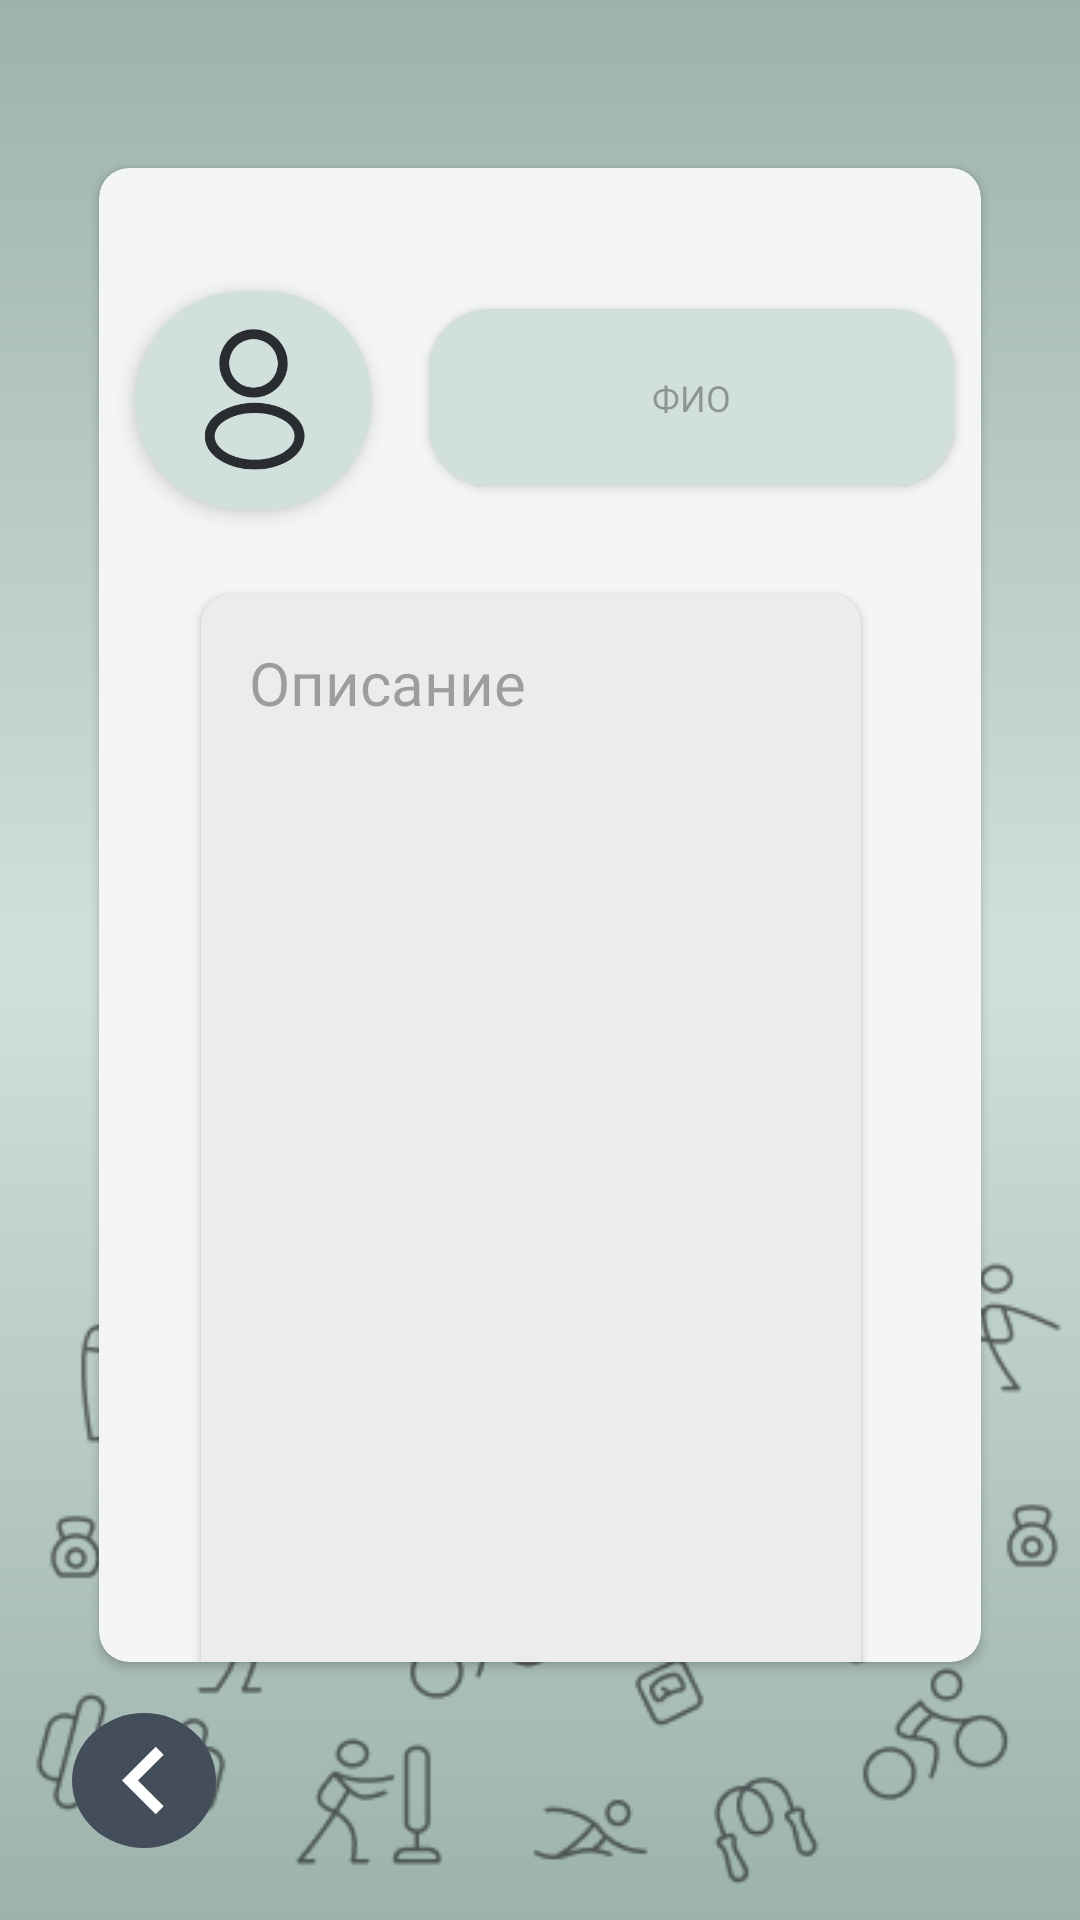

Layout XML and referenced resources for this Android screen:
<!-- AndroidManifest.xml: activity theme Theme.RiseFit -->
<!-- res/layout/activity_profile.xml -->
<?xml version="1.0" encoding="utf-8"?>
<androidx.constraintlayout.widget.ConstraintLayout
    xmlns:android="http://schemas.android.com/apk/res/android"
    xmlns:app="http://schemas.android.com/apk/res-auto"
    xmlns:tools="http://schemas.android.com/tools"
    android:layout_width="match_parent"
    android:layout_height="match_parent"
    android:background="@drawable/background_gradient">

    
    <androidx.cardview.widget.CardView
        android:id="@+id/sheet_background"
        android:layout_width="0dp"
        android:layout_height="0dp"
        android:layout_marginStart="28dp"
        android:layout_marginEnd="28dp"
        android:layout_marginTop="50dp"
        android:layout_marginBottom="80dp"
        app:cardBackgroundColor="#F4F5F5"
        app:cardCornerRadius="10dp"
        app:cardUseCompatPadding="true"
        app:layout_constraintStart_toStartOf="parent"
        app:layout_constraintEnd_toEndOf="parent"
        app:layout_constraintTop_toTopOf="parent"
        app:layout_constraintBottom_toBottomOf="parent">

        <androidx.constraintlayout.widget.ConstraintLayout
            android:layout_width="match_parent"
            android:layout_height="match_parent">

            
            <androidx.cardview.widget.CardView
                android:id="@+id/header_pill"
                android:layout_width="191dp"
                android:layout_height="77dp"
                android:layout_marginStart="102dp"
                android:layout_marginTop="38dp"
                app:cardBackgroundColor="#D1E0DB"
                app:cardCornerRadius="20dp"
                app:cardUseCompatPadding="true"
                app:layout_constraintStart_toStartOf="parent"
                app:layout_constraintTop_toTopOf="parent">

                <EditText
                    android:id="@+id/profile_name"
                    android:layout_width="match_parent"
                    android:layout_height="match_parent"
                    android:background="@android:color/transparent"
                    android:fontFamily="@font/montserrat_semibold"
                    android:gravity="center"
                    android:hint="ФИО"
                    android:textColor="#444E5A"
                    android:textSize="12sp" />
            </androidx.cardview.widget.CardView>

            
            <androidx.cardview.widget.CardView
                android:id="@+id/avatar_container"
                android:layout_width="79dp"
                android:layout_height="73dp"
                android:layout_marginStart="12dp"
                android:layout_marginTop="41dp"
                app:cardBackgroundColor="#D1E0DB"
                app:cardCornerRadius="36dp"
                app:cardElevation="4dp"
                app:layout_constraintStart_toStartOf="parent"
                app:layout_constraintTop_toTopOf="parent">

                <ImageView
                    android:id="@+id/avatar_image"
                    android:layout_width="59dp"
                    android:layout_height="52.68dp"
                    android:layout_gravity="center"
                    android:contentDescription="Аватар пользователя"
                    android:src="@drawable/ic_profile" />

            </androidx.cardview.widget.CardView>

            

            
            <androidx.cardview.widget.CardView
                android:id="@+id/content_container"
                android:layout_width="230dp"
                android:layout_height="420dp"
                android:layout_marginStart="29dp"
                android:layout_marginTop="136dp"
                app:cardBackgroundColor="#ECECEC"
                app:cardCornerRadius="10dp"
                app:cardUseCompatPadding="true"
                app:layout_constraintStart_toStartOf="parent"
                app:layout_constraintTop_toTopOf="parent">

                <EditText
                    android:id="@+id/profile_description"
                    android:layout_width="match_parent"
                    android:layout_height="match_parent"
                    android:background="@android:color/transparent"
                    android:fontFamily="@font/montserrat_regular"
                    android:gravity="top"
                    android:hint="Описание"
                    android:padding="16dp"
                    android:textColor="#444E5A"
                    android:textSize="20sp" />

            </androidx.cardview.widget.CardView>

        </androidx.constraintlayout.widget.ConstraintLayout>
    </androidx.cardview.widget.CardView>

    
    <ImageView
        android:id="@+id/sport_icons"
        android:layout_width="wrap_content"
        android:layout_height="wrap_content"
        android:alpha="0.7"
        android:contentDescription="Спортивные иконки"
        android:src="@drawable/icons"
        app:layout_constraintBottom_toBottomOf="parent"
        app:layout_constraintEnd_toEndOf="parent"
        app:layout_constraintStart_toStartOf="parent" />

    
    <ImageView
        android:id="@+id/profile_back"
        android:layout_width="48dp"
        android:layout_height="45dp"
        android:layout_marginStart="24dp"
        android:layout_marginBottom="24dp"
        android:background="@drawable/back_button_background"
        android:contentDescription="Назад"
        android:src="@drawable/ic_arrow_left"
        app:layout_constraintBottom_toBottomOf="parent"
        app:layout_constraintStart_toStartOf="parent" />

</androidx.constraintlayout.widget.ConstraintLayout>
<!-- resources referenced by this layout -->
<resources>
  <!-- drawable back_button_background (drawable) -->
  <?xml version="1.0" encoding="utf-8"?>
  <shape xmlns:android="http://schemas.android.com/apk/res/android"
      android:shape="oval">
      <solid android:color="#444E5A" />
  </shape>
  <!-- drawable background_gradient (drawable) -->
  <?xml version="1.0" encoding="utf-8"?>
  <shape xmlns:android="http://schemas.android.com/apk/res/android"
      android:shape="rectangle">
      <gradient
          android:type="linear"
          android:angle="270"
          android:startColor="#9CB3AB"
          android:centerColor="#D1E0DB"
          android:centerY="0.5"
          android:endColor="#9CB3AB" />
  </shape>
  <!-- drawable ic_arrow_left (drawable) -->
  <?xml version="1.0" encoding="utf-8"?>
  <vector xmlns:android="http://schemas.android.com/apk/res/android"
      android:width="24dp"
      android:height="24dp"
      android:viewportWidth="24"
      android:viewportHeight="24">
      <path
          android:fillColor="#FFFFFF"
          android:pathData="M15.41,7.41L14,6L8,12L14,18L15.41,16.59L10.83,12L15.41,7.41Z" />
  </vector>
  <!-- drawable ic_profile (drawable) -->
  <?xml version="1.0" encoding="utf-8"?>
  <vector xmlns:android="http://schemas.android.com/apk/res/android"
      android:width="24dp"
      android:height="24dp"
      android:viewportWidth="24"
      android:viewportHeight="24">
      <path
          android:pathData="M12.1605 11.6199C12.1305 11.6199 12.1105 11.6199 12.0805 11.6199C12.0305 11.6099 11.9605 11.6099 11.9005 11.6199C9.00055 11.5299 6.81055 9.24988 6.81055 6.43988C6.81055 3.57988 9.14055 1.24988 12.0005 1.24988C14.8605 1.24988 17.1905 3.57988 17.1905 6.43988C17.1805 9.24988 14.9805 11.5299 12.1905 11.6199C12.1805 11.6199 12.1705 11.6199 12.1605 11.6199ZM12.0005 2.74988C9.97055 2.74988 8.31055 4.40988 8.31055 6.43988C8.31055 8.43988 9.87055 10.0499 11.8605 10.1199C11.9105 10.1099 12.0505 10.1099 12.1805 10.1199C14.1405 10.0299 15.6805 8.41988 15.6905 6.43988C15.6905 4.40988 14.0305 2.74988 12.0005 2.74988Z"
          android:fillColor="#292D32"/>
      <path
          android:pathData="M12.1716 22.55C10.2116 22.55 8.24156 22.05 6.75156 21.05C5.36156 20.13 4.60156 18.87 4.60156 17.5C4.60156 16.13 5.36156 14.86 6.75156 13.93C9.75156 11.94 14.6116 11.94 17.5916 13.93C18.9716 14.85 19.7416 16.11 19.7416 17.48C19.7416 18.85 18.9816 20.12 17.5916 21.05C16.0916 22.05 14.1316 22.55 12.1716 22.55ZM7.58156 15.19C6.62156 15.83 6.10156 16.65 6.10156 17.51C6.10156 18.36 6.63156 19.18 7.58156 19.81C10.0716 21.48 14.2716 21.48 16.7616 19.81C17.7216 19.17 18.2416 18.35 18.2416 17.49C18.2416 16.64 17.7116 15.82 16.7616 15.19C14.2716 13.53 10.0716 13.53 7.58156 15.19Z"
          android:fillColor="#292D32"/>
  </vector>
  <!-- drawable icons: png bitmap (drawable, 21311 bytes) -->
  <style name="Theme.RiseFit" parent="Base.Theme.RiseFit" />
  <style name="Base.Theme.RiseFit" parent="Theme.Material3.DayNight.NoActionBar">
          
          
      </style>
</resources>
